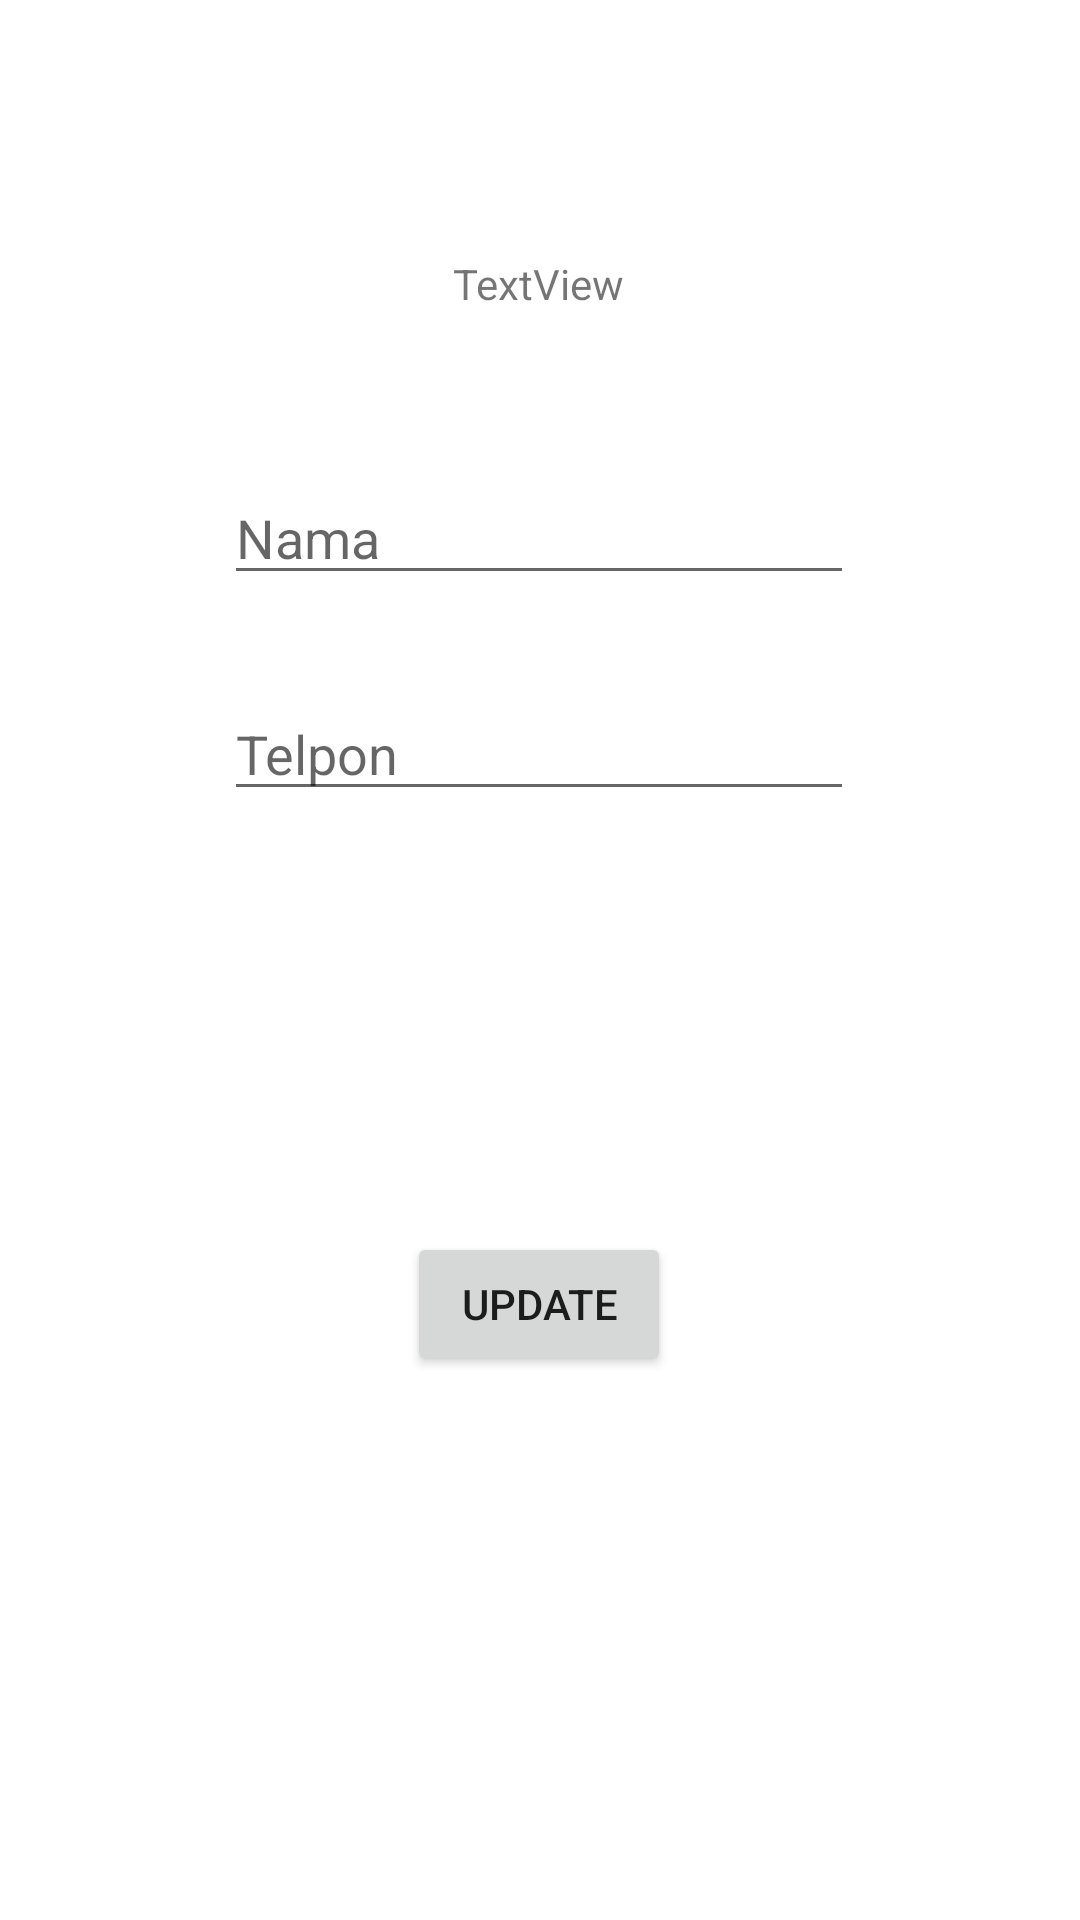

Android layout source for this screen:
<!-- AndroidManifest.xml: application theme Theme.Activity7_PAM -->
<!-- res/layout/activity_edit_teman.xml -->
<?xml version="1.0" encoding="utf-8"?>
<androidx.constraintlayout.widget.ConstraintLayout
    xmlns:android="http://schemas.android.com/apk/res/android"
    xmlns:app="http://schemas.android.com/apk/res-auto"
    xmlns:tools="http://schemas.android.com/tools"
    android:layout_width="match_parent"
    android:layout_height="match_parent"
    tools:context=".EditTeman">

    <TextView
        android:id="@+id/textId"
        android:layout_width="wrap_content"
        android:layout_height="wrap_content"
        android:text="TextView"
        app:layout_constraintBottom_toBottomOf="parent"
        app:layout_constraintEnd_toEndOf="parent"
        app:layout_constraintHorizontal_bias="0.498"
        app:layout_constraintStart_toStartOf="parent"
        app:layout_constraintTop_toTopOf="parent"
        app:layout_constraintVertical_bias="0.137" />

    <EditText
        android:id="@+id/edNm"
        android:layout_width="wrap_content"
        android:layout_height="wrap_content"
        android:layout_marginTop="76dp"
        android:ems="10"
        android:hint="Nama"
        android:inputType="textPersonName"
        app:layout_constraintBottom_toBottomOf="parent"
        app:layout_constraintEnd_toEndOf="parent"
        app:layout_constraintHorizontal_bias="0.498"
        app:layout_constraintStart_toStartOf="parent"
        app:layout_constraintTop_toTopOf="parent"
        app:layout_constraintVertical_bias="0.155" />

    <EditText
        android:id="@+id/edTlp"
        android:layout_width="wrap_content"
        android:layout_height="wrap_content"
        android:layout_marginTop="76dp"
        android:ems="10"
        android:hint="Telpon"
        android:inputType="phone"
        app:layout_constraintBottom_toBottomOf="parent"
        app:layout_constraintEnd_toEndOf="parent"
        app:layout_constraintHorizontal_bias="0.497"
        app:layout_constraintStart_toStartOf="parent"
        app:layout_constraintTop_toTopOf="@id/textId"
        app:layout_constraintVertical_bias="0.155" />

    <Button
        android:id="@+id/buttonEdit"
        android:layout_width="wrap_content"
        android:layout_height="wrap_content"
        android:text="Update"
        app:layout_constraintBottom_toBottomOf="parent"
        app:layout_constraintEnd_toEndOf="parent"
        app:layout_constraintHorizontal_bias="0.499"
        app:layout_constraintStart_toStartOf="parent"
        app:layout_constraintTop_toTopOf="@id/edTlp" />
</androidx.constraintlayout.widget.ConstraintLayout>
<!-- resources referenced by this layout -->
<resources>
  <style name="Theme.Activity7_PAM" parent="Theme.MaterialComponents.DayNight.DarkActionBar">
          
          <item name="colorPrimary">@color/purple_500</item>
          <item name="colorPrimaryVariant">@color/purple_700</item>
          <item name="colorOnPrimary">@color/white</item>
          
          <item name="colorSecondary">@color/teal_200</item>
          <item name="colorSecondaryVariant">@color/teal_700</item>
          <item name="colorOnSecondary">@color/black</item>
          
          <item name="android:statusBarColor" tools:targetApi="l">?attr/colorPrimaryVariant</item>
          
      </style>
  <!-- not gathered from this repository: default colours our renderer supplied (Android Studio template values) -->
  <color name="purple_500">#FF6200EE</color>
  <color name="purple_700">#FF3700B3</color>
  <color name="teal_200">#FF03DAC5</color>
  <color name="teal_700">#FF018786</color>
  <color name="black">#FF000000</color>
  <color name="white">#FFFFFFFF</color>
</resources>
